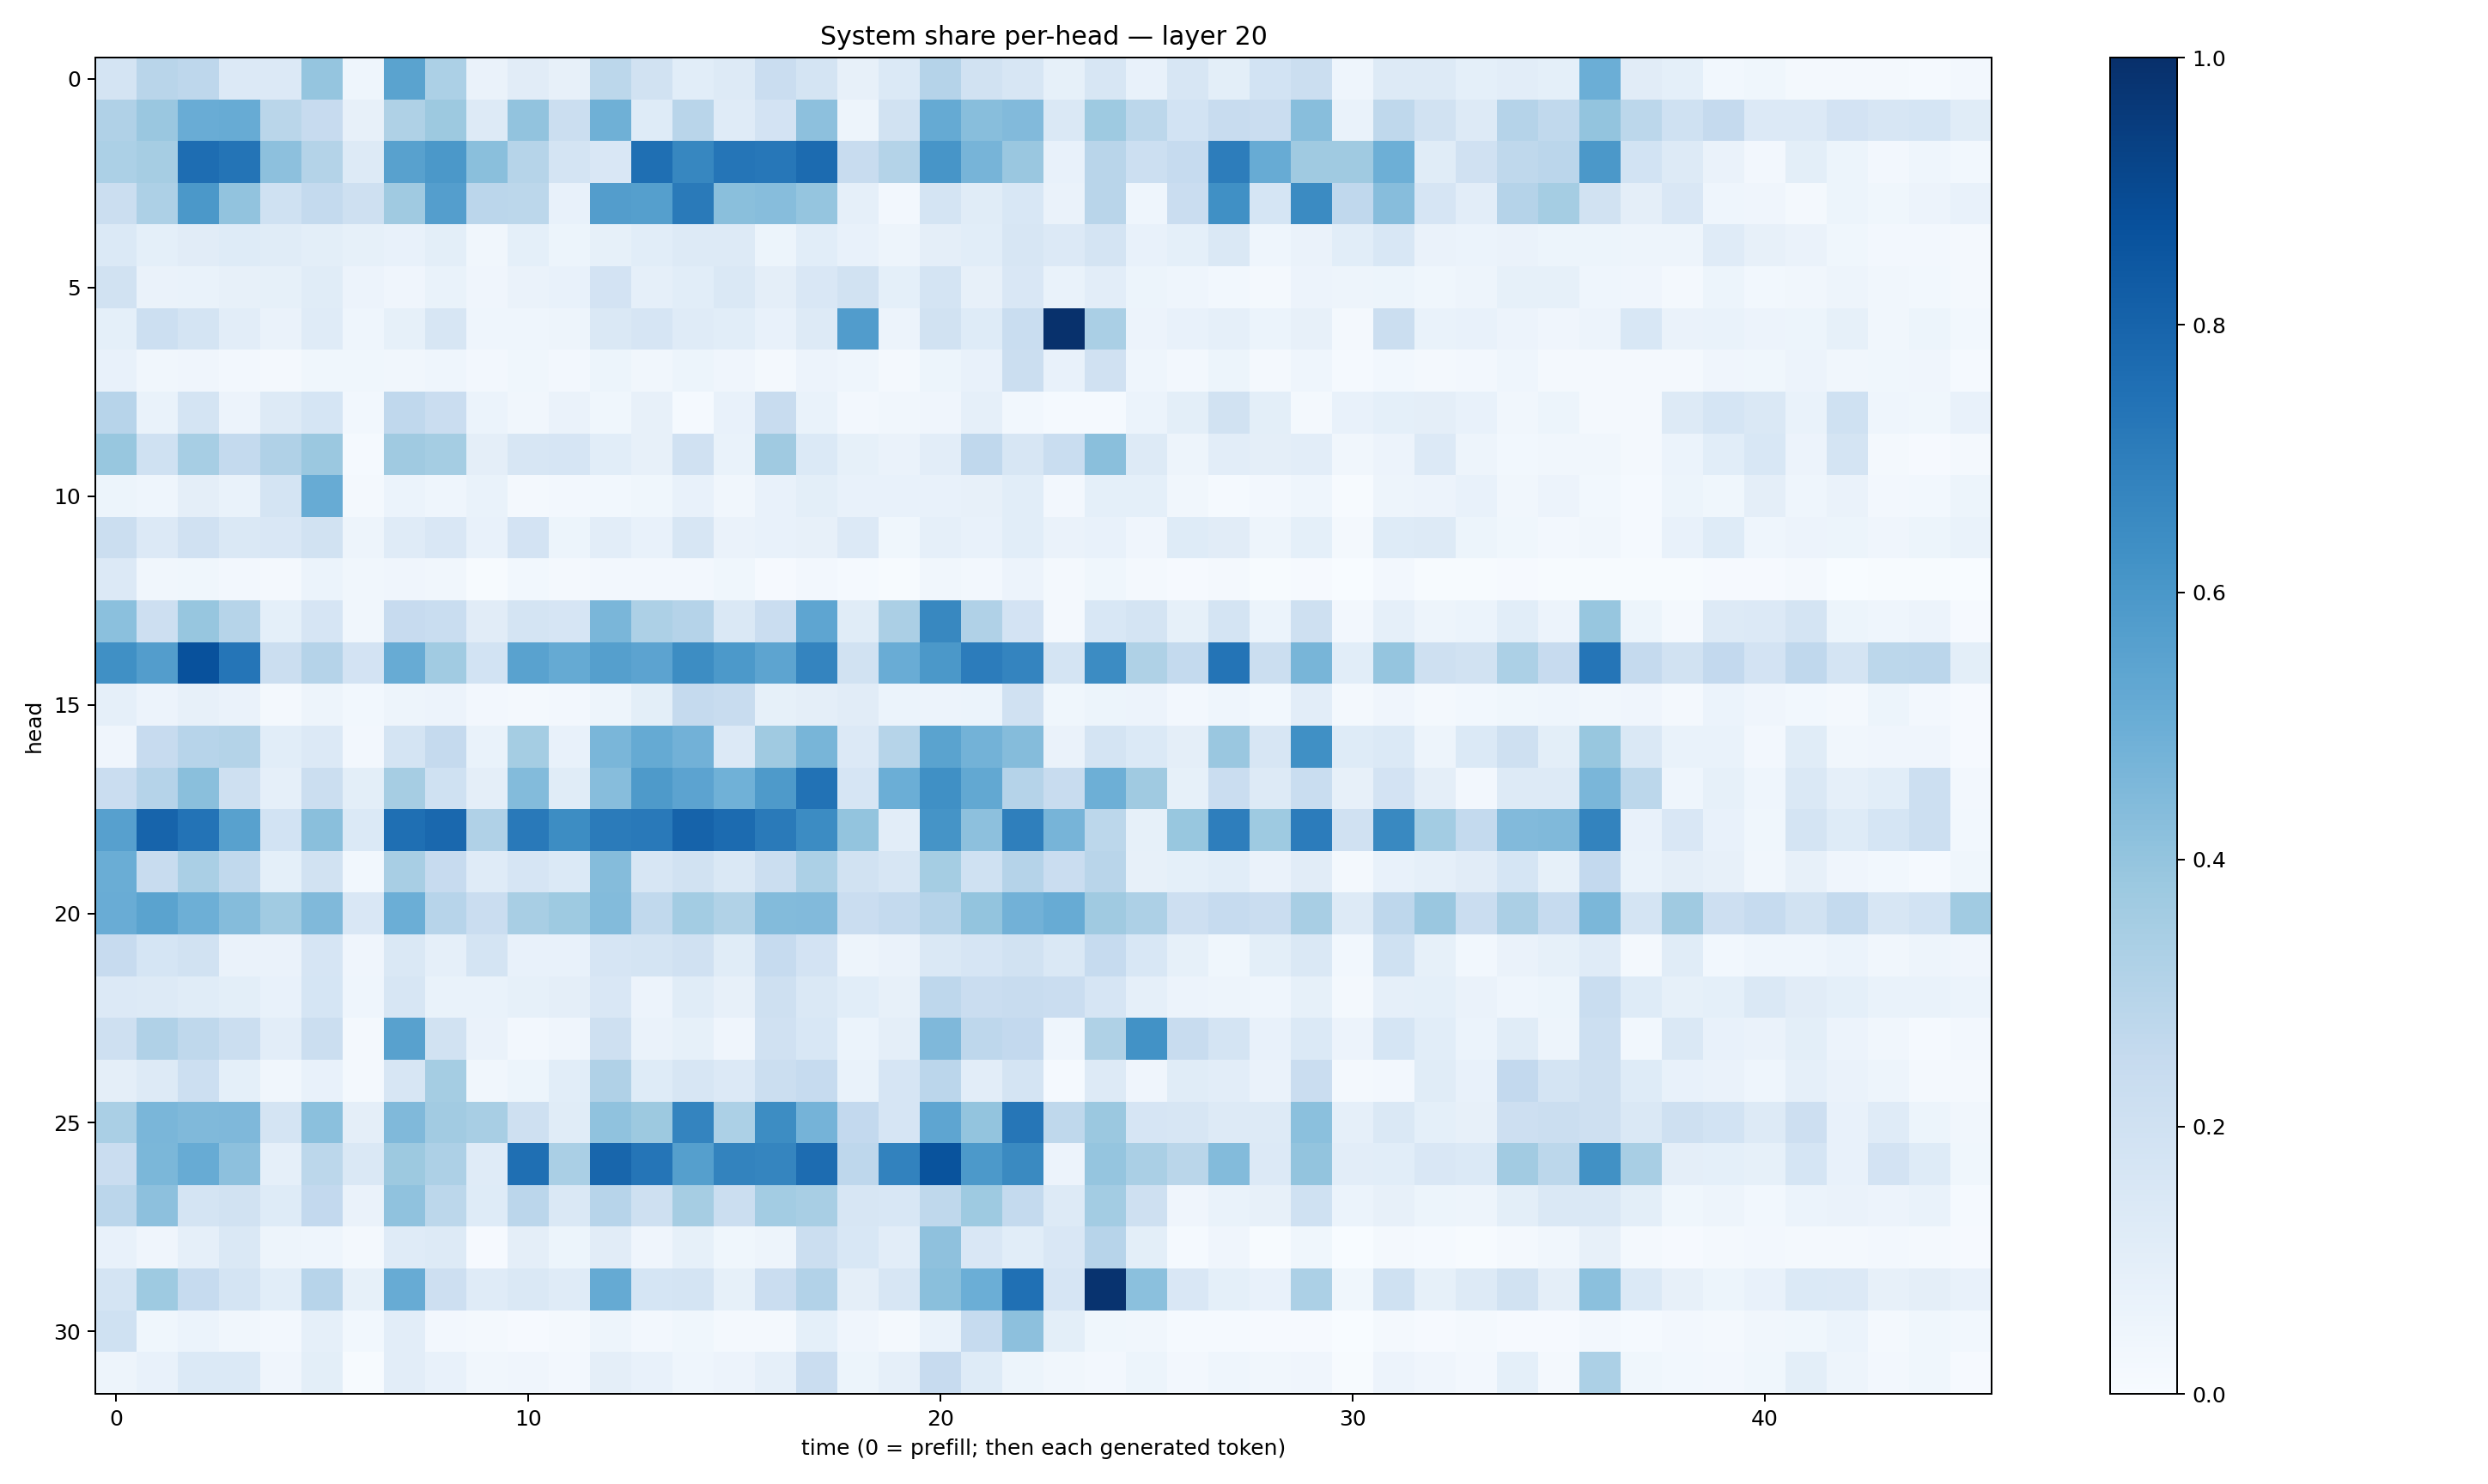

Values plotted in this chart, from the file beside it:
0.17484097, 0.2901663, 0.27579102, 0.13300185, 0.1340247, 0.3963215, 0.043948445, 0.54904675, 0.3305009, 0.06276378, 0.10994029, 0.07971816, 0.27883542, 0.19073169, 0.10852247, 0.12651409, 0.23037927, 0.17377762, 0.079071775, 0.13756967, 0.30113488, 0.18995142, 0.15957493, 0.08468266
0.3177, 0.3857, 0.5074, 0.5078, 0.2866, 0.2431, 0.08087, 0.3208, 0.3772, 0.1257, 0.4046, 0.2199, 0.4905, 0.1247, 0.2929, 0.1205, 0.1809, 0.4147, 0.05029, 0.194, 0.5163, 0.4286, 0.4429, 0.1431
0.3294, 0.3491, 0.7651, 0.7367, 0.4165, 0.3082, 0.1267, 0.5578, 0.5964, 0.4251, 0.297, 0.1776, 0.1502, 0.7542, 0.6655, 0.7315, 0.7255, 0.77, 0.241, 0.3066, 0.6073, 0.4708, 0.3849, 0.07617
0.2204, 0.327, 0.5945, 0.4035, 0.2007, 0.2559, 0.2063, 0.3696, 0.5696, 0.2836, 0.2809, 0.07811, 0.5713, 0.5659, 0.7136, 0.4253, 0.4308, 0.3959, 0.08638, 0.02533, 0.1776, 0.1147, 0.1535, 0.0631
0.138, 0.09172, 0.1114, 0.1227, 0.1144, 0.09949, 0.08273, 0.07627, 0.1002, 0.03224, 0.09118, 0.05324, 0.08445, 0.1093, 0.1294, 0.1302, 0.05282, 0.1082, 0.07688, 0.04802, 0.0938, 0.1076, 0.158, 0.1358
0.1929, 0.06316, 0.06764, 0.07929, 0.08229, 0.1153, 0.05668, 0.04218, 0.06694, 0.03997, 0.06539, 0.07262, 0.1812, 0.08729, 0.1083, 0.1454, 0.09599, 0.149, 0.1914, 0.09094, 0.177, 0.08148, 0.1497, 0.06829
0.08989, 0.2168, 0.1781, 0.104, 0.06505, 0.1196, 0.04323, 0.08552, 0.1607, 0.0461, 0.04684, 0.04855, 0.1481, 0.1663, 0.1191, 0.109, 0.07169, 0.127, 0.5742, 0.05719, 0.189, 0.1213, 0.2332, 0.9928
0.07399, 0.03125, 0.04257, 0.02713, 0.02161, 0.03676, 0.03815, 0.03151, 0.04546, 0.02582, 0.03648, 0.02559, 0.05198, 0.03228, 0.05228, 0.04243, 0.02009, 0.05513, 0.04603, 0.02059, 0.05121, 0.07645, 0.219, 0.07745
0.2962, 0.06693, 0.176, 0.05626, 0.1295, 0.1692, 0.02741, 0.2675, 0.2278, 0.06015, 0.0339, 0.06599, 0.03871, 0.08053, 0.01469, 0.07308, 0.2355, 0.06776, 0.02506, 0.03136, 0.03985, 0.08927, 0.02868, 0.01558
0.3885, 0.2008, 0.3442, 0.2575, 0.3178, 0.3821, 0.01241, 0.3699, 0.3536, 0.0972, 0.1625, 0.1649, 0.1073, 0.08176, 0.1982, 0.06839, 0.3672, 0.1395, 0.08395, 0.06433, 0.1042, 0.2666, 0.1626, 0.2327
0.05242, 0.04656, 0.09409, 0.06904, 0.1748, 0.5102, 0.02166, 0.05927, 0.04541, 0.0688, 0.02047, 0.02482, 0.02776, 0.03566, 0.07562, 0.03181, 0.07219, 0.09796, 0.07631, 0.07461, 0.07444, 0.07889, 0.1089, 0.02396
0.219, 0.1336, 0.1983, 0.1454, 0.1514, 0.1921, 0.05076, 0.1176, 0.1498, 0.0761, 0.1815, 0.05232, 0.1038, 0.076, 0.1576, 0.06439, 0.0727, 0.08053, 0.1356, 0.03531, 0.08725, 0.07466, 0.1059, 0.06303
0.1329, 0.03403, 0.03694, 0.02485, 0.01676, 0.06222, 0.03489, 0.03957, 0.0314, 0.007443, 0.0283, 0.01732, 0.02631, 0.02531, 0.02558, 0.03695, 0.009023, 0.02408, 0.01385, 0.005869, 0.03338, 0.02695, 0.05705, 0.01583
0.4195, 0.211, 0.3937, 0.2973, 0.09007, 0.1644, 0.03493, 0.2443, 0.2314, 0.11, 0.1766, 0.1648, 0.464, 0.3274, 0.3045, 0.1413, 0.2292, 0.5361, 0.1161, 0.3341, 0.662, 0.3195, 0.1831, 0.02133
0.6298, 0.5705, 0.8731, 0.7321, 0.2205, 0.3034, 0.1811, 0.5085, 0.3671, 0.1858, 0.5546, 0.519, 0.5659, 0.5435, 0.6445, 0.5915, 0.5407, 0.6722, 0.1894, 0.5072, 0.595, 0.7034, 0.6729, 0.1789
0.08627, 0.05744, 0.07984, 0.06534, 0.0213, 0.04839, 0.02865, 0.04834, 0.0556, 0.02482, 0.02312, 0.02411, 0.04874, 0.09805, 0.2506, 0.2397, 0.08273, 0.0952, 0.1095, 0.05972, 0.05748, 0.06225, 0.1979, 0.03529
0.04123, 0.2454, 0.2936, 0.3072, 0.1089, 0.1362, 0.02519, 0.173, 0.2512, 0.06887, 0.3532, 0.07619, 0.4635, 0.5193, 0.4838, 0.1345, 0.3703, 0.4682, 0.1367, 0.2991, 0.5492, 0.4772, 0.4372, 0.0651
0.2288, 0.3023, 0.4231, 0.21, 0.0874, 0.2235, 0.101, 0.3482, 0.2005, 0.0946, 0.4388, 0.1138, 0.4312, 0.5876, 0.5462, 0.4849, 0.5871, 0.7456, 0.1673, 0.4967, 0.6302, 0.5258, 0.3027, 0.2399
0.5609, 0.7975, 0.7416, 0.5566, 0.1863, 0.4253, 0.1399, 0.757, 0.7829, 0.3195, 0.717, 0.642, 0.7079, 0.7182, 0.8034, 0.771, 0.7111, 0.6449, 0.4023, 0.1031, 0.6154, 0.4155, 0.6924, 0.4712
0.5027, 0.2386, 0.3386, 0.265, 0.09238, 0.1952, 0.02911, 0.3409, 0.2424, 0.1177, 0.1668, 0.1369, 0.4357, 0.1595, 0.189, 0.1446, 0.2239, 0.3302, 0.1925, 0.163, 0.3525, 0.2007, 0.3016, 0.2302
0.5069, 0.5501, 0.4953, 0.4346, 0.3651, 0.449, 0.1511, 0.4996, 0.2967, 0.2291, 0.3406, 0.3717, 0.4391, 0.2636, 0.3559, 0.3133, 0.4396, 0.4424, 0.2269, 0.2564, 0.3037, 0.4021, 0.4825, 0.5106
0.2453, 0.1681, 0.1882, 0.06336, 0.06433, 0.1664, 0.04221, 0.1468, 0.0865, 0.1789, 0.07537, 0.07694, 0.1643, 0.1719, 0.1979, 0.1169, 0.2496, 0.1826, 0.04745, 0.06404, 0.1411, 0.1653, 0.1892, 0.1408
0.1366, 0.1285, 0.1152, 0.09985, 0.07793, 0.1701, 0.04518, 0.164, 0.06777, 0.06975, 0.08399, 0.09579, 0.1495, 0.05607, 0.1164, 0.08018, 0.2089, 0.1429, 0.1093, 0.07935, 0.2773, 0.2292, 0.2363, 0.2279
0.206, 0.3198, 0.2733, 0.2249, 0.1023, 0.2248, 0.0171, 0.5549, 0.1889, 0.06454, 0.02378, 0.0397, 0.2055, 0.06637, 0.08479, 0.0413, 0.1979, 0.1562, 0.0625, 0.09436, 0.4513, 0.2773, 0.2584, 0.04474
0.09541, 0.132, 0.2172, 0.09023, 0.035, 0.07241, 0.0197, 0.1577, 0.353, 0.03207, 0.05276, 0.1075, 0.3165, 0.1244, 0.1583, 0.1363, 0.2204, 0.2472, 0.06681, 0.1654, 0.2841, 0.1043, 0.1753, 0.01532
0.3368, 0.4611, 0.4465, 0.4531, 0.179, 0.4199, 0.09573, 0.4487, 0.3615, 0.3401, 0.2087, 0.1146, 0.4099, 0.3787, 0.6748, 0.3311, 0.6427, 0.4735, 0.2597, 0.1652, 0.5389, 0.401, 0.7282, 0.2727
0.2295, 0.4598, 0.5078, 0.4156, 0.08609, 0.278, 0.1437, 0.3763, 0.3254, 0.121, 0.755, 0.3389, 0.7897, 0.7322, 0.566, 0.6773, 0.6708, 0.7664, 0.2769, 0.6812, 0.8658, 0.5916, 0.6549, 0.0551
0.2846, 0.4162, 0.1777, 0.189, 0.1214, 0.259, 0.06497, 0.4079, 0.281, 0.1243, 0.2845, 0.1409, 0.2966, 0.2049, 0.3508, 0.2245, 0.3578, 0.3422, 0.1612, 0.1551, 0.2731, 0.3712, 0.2552, 0.1263
0.07504, 0.04063, 0.08607, 0.1476, 0.04938, 0.04424, 0.0225, 0.1201, 0.1269, 0.01145, 0.09603, 0.05334, 0.1123, 0.04009, 0.08344, 0.03715, 0.04791, 0.2209, 0.1543, 0.1024, 0.4114, 0.1485, 0.1083, 0.1511
0.1749, 0.3734, 0.2476, 0.1738, 0.1084, 0.2948, 0.08437, 0.5097, 0.2144, 0.1207, 0.1408, 0.1187, 0.5163, 0.1698, 0.1777, 0.08287, 0.2287, 0.3123, 0.09632, 0.1632, 0.4254, 0.4985, 0.7524, 0.1646
0.2019, 0.03719, 0.06151, 0.03243, 0.02598, 0.08784, 0.0307, 0.105, 0.02507, 0.01697, 0.008349, 0.01923, 0.04874, 0.02444, 0.03767, 0.01818, 0.01896, 0.09053, 0.0402, 0.02063, 0.06836, 0.2482, 0.4144, 0.1014
0.04746, 0.07109, 0.1406, 0.1372, 0.04088, 0.09828, 0.005955, 0.1027, 0.07252, 0.03167, 0.04032, 0.02456, 0.09416, 0.07174, 0.04534, 0.05618, 0.08834, 0.2273, 0.05443, 0.08827, 0.2433, 0.1245, 0.05175, 0.03204
